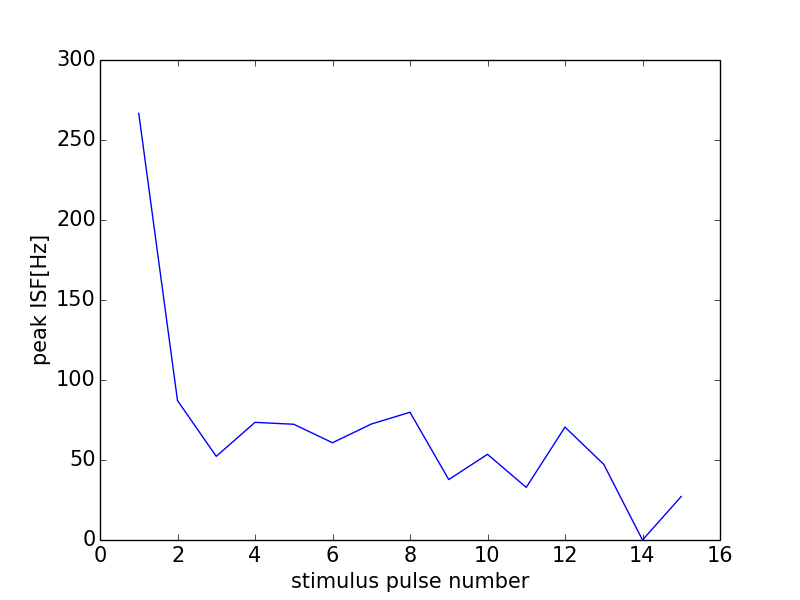

Values plotted in this chart, from the file beside it:
0, 0.0
0, 0
1, 266.7
2, 87.15
3, 52.29
4, 73.53
5, 72.33
6, 60.79
7, 72.46
8, 79.84
9, 37.77
10, 53.55
11, 32.89
12, 70.55
13, 47.28
14, 0
15, 27.19
16, 0
